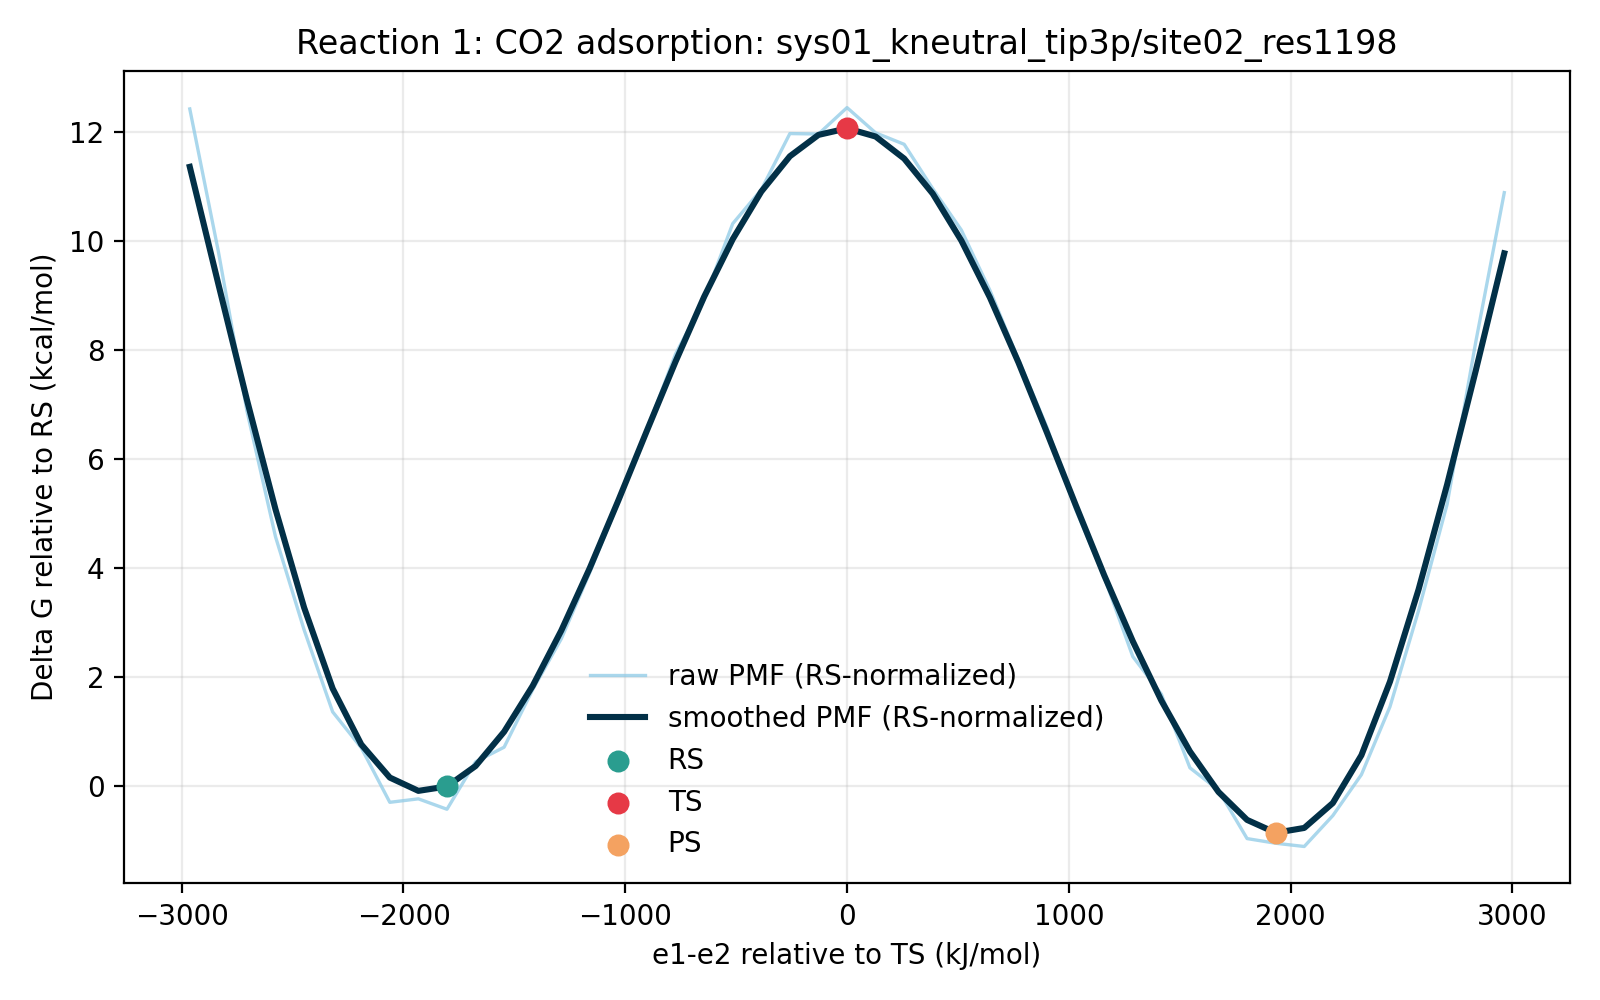

The data file committed next to this chart (first rows):
e1_minus_e2_kj_mol, e1_minus_e2_centered_kj_mol, raw_pmf_kj_mol, smoothed_pmf_kj_mol, raw_pmf_rs_normalized_kj_mol, smoothed_pmf_rs_normalized_kj_mol, raw_pmf_kcal_mol, smoothed_pmf_kcal_mol, raw_pmf_rs_normalized_kcal_mol, smoothed_pmf_rs_normalized_kcal_mol, rs_reference_y_kj_mol, coordinate_origin_kj_mol
-3105, -2964, 53.74, 49.3, 51.99, 47.55, 12.84, 11.78, 12.43, 11.36, 1.75, -141.1
-2976, -2835, 42.81, 40.3, 41.06, 38.55, 10.23, 9.632, 9.813, 9.214, 1.75, -141.1
-2847, -2706, 30.57, 31.41, 28.82, 29.66, 7.306, 7.508, 6.887, 7.09, 1.75, -141.1
-2718, -2577, 20.91, 23.01, 19.16, 21.26, 4.998, 5.5, 4.579, 5.082, 1.75, -141.1
-2589, -2448, 13.77, 15.48, 12.02, 13.73, 3.292, 3.7, 2.874, 3.282, 1.75, -141.1
-2461, -2319, 7.474, 9.264, 5.723, 7.514, 1.786, 2.214, 1.368, 1.796, 1.75, -141.1
-2332, -2191, 4.72, 4.975, 2.969, 3.225, 1.128, 1.189, 0.7097, 0.7708, 1.75, -141.1
-2203, -2062, 0.5328, 2.432, -1.218, 0.6819, 0.1273, 0.5813, -0.291, 0.163, 1.75, -141.1
-2074, -1933, 0.7994, 1.411, -0.9511, -0.3393, 0.1911, 0.3373, -0.2273, -0.08108, 1.75, -141.1
-1945, -1804, 0.0, 1.75, -1.75, 0.0, 0.0, 0.4184, -0.4184, 0.0, 1.75, -141.1
-1816, -1675, 3.642, 3.314, 1.891, 1.564, 0.8704, 0.7922, 0.452, 0.3738, 1.75, -141.1
-1687, -1546, 4.762, 5.947, 3.011, 4.197, 1.138, 1.421, 0.7197, 1.003, 1.75, -141.1
-1559, -1417, 9.178, 9.468, 7.428, 7.717, 2.194, 2.263, 1.775, 1.844, 1.75, -141.1
-1430, -1289, 13.08, 13.71, 11.33, 11.96, 3.125, 3.277, 2.707, 2.859, 1.75, -141.1
-1301, -1160, 18.18, 18.52, 16.43, 16.77, 4.346, 4.426, 3.928, 4.008, 1.75, -141.1
-1172, -1031, 23.57, 23.71, 21.82, 21.96, 5.633, 5.667, 5.215, 5.249, 1.75, -141.1
-1043, -902, 29.13, 29.07, 27.38, 27.32, 6.963, 6.948, 6.544, 6.529, 1.75, -141.1
-914.3, -773.1, 34.94, 34.36, 33.18, 32.61, 8.35, 8.211, 7.931, 7.793, 1.75, -141.1
-785.4, -644.3, 39.1, 39.33, 37.35, 37.58, 9.345, 9.4, 8.927, 8.982, 1.75, -141.1
-656.6, -515.4, 44.94, 43.75, 43.19, 42, 10.74, 10.46, 10.32, 10.04, 1.75, -141.1
-527.7, -386.6, 47.55, 47.4, 45.8, 45.65, 11.36, 11.33, 10.95, 10.91, 1.75, -141.1
-398.9, -257.7, 51.85, 50.11, 50.1, 48.36, 12.39, 11.98, 11.97, 11.56, 1.75, -141.1
-270, -128.9, 51.82, 51.75, 50.07, 50, 12.38, 12.37, 11.97, 11.95, 1.75, -141.1
-141.1, 0.0, 53.84, 52.25, 52.09, 50.5, 12.87, 12.49, 12.45, 12.07, 1.75, -141.1
-12.28, 128.9, 51.91, 51.63, 50.16, 49.88, 12.41, 12.34, 11.99, 11.92, 1.75, -141.1
116.6, 257.7, 51.03, 49.93, 49.28, 48.18, 12.2, 11.93, 11.78, 11.52, 1.75, -141.1
245.4, 386.6, 47.62, 47.24, 45.87, 45.49, 11.38, 11.29, 10.96, 10.87, 1.75, -141.1
374.3, 515.4, 44.45, 43.64, 42.7, 41.89, 10.62, 10.43, 10.21, 10.01, 1.75, -141.1
503.1, 644.3, 39.82, 39.27, 38.07, 37.52, 9.518, 9.387, 9.099, 8.968, 1.75, -141.1
632, 773.1, 34.5, 34.28, 32.75, 32.53, 8.246, 8.193, 7.828, 7.775, 1.75, -141.1
760.9, 902, 29.28, 28.89, 27.53, 27.14, 6.998, 6.904, 6.58, 6.486, 1.75, -141.1
889.7, 1031, 23.01, 23.36, 21.26, 21.61, 5.5, 5.583, 5.081, 5.164, 1.75, -141.1
1019, 1160, 17.81, 17.96, 16.06, 16.21, 4.258, 4.292, 3.839, 3.873, 1.75, -141.1
1147, 1289, 11.72, 12.89, 9.969, 11.14, 2.801, 3.082, 2.383, 2.663, 1.75, -141.1
1276, 1417, 8.83, 8.338, 7.079, 6.587, 2.11, 1.993, 1.692, 1.574, 1.75, -141.1
1405, 1546, 3.179, 4.434, 1.428, 2.683, 0.7597, 1.06, 0.3413, 0.6413, 1.75, -141.1
1534, 1675, 1.464, 1.327, -0.2866, -0.4238, 0.3499, 0.3171, -0.06849, -0.1013, 1.75, -141.1
1663, 1804, -2.251, -0.8175, -4.002, -2.568, -0.5381, -0.1954, -0.9565, -0.6138, 1.75, -141.1
1792, 1933, -2.608, -1.805, -4.359, -3.555, -0.6234, -0.4314, -1.042, -0.8498, 1.75, -141.1
1921, 2062, -2.858, -1.434, -4.609, -3.184, -0.6832, -0.3427, -1.102, -0.761, 1.75, -141.1
2049, 2191, -0.4882, 0.4764, -2.239, -1.274, -0.1167, 0.1139, -0.5351, -0.3045, 1.75, -141.1
2178, 2319, 2.654, 4.143, 0.9036, 2.393, 0.6343, 0.9902, 0.216, 0.5718, 1.75, -141.1
2307, 2448, 7.867, 9.791, 6.117, 8.041, 1.88, 2.34, 1.462, 1.922, 1.75, -141.1
2436, 2577, 15.24, 16.86, 13.49, 15.11, 3.643, 4.029, 3.225, 3.61, 1.75, -141.1
2565, 2706, 23.41, 24.92, 21.66, 23.17, 5.595, 5.957, 5.176, 5.538, 1.75, -141.1
2694, 2835, 35.83, 33.64, 34.08, 31.89, 8.565, 8.04, 8.146, 7.622, 1.75, -141.1
2823, 2964, 47.32, 42.66, 45.57, 40.91, 11.31, 10.2, 10.89, 9.778, 1.75, -141.1
